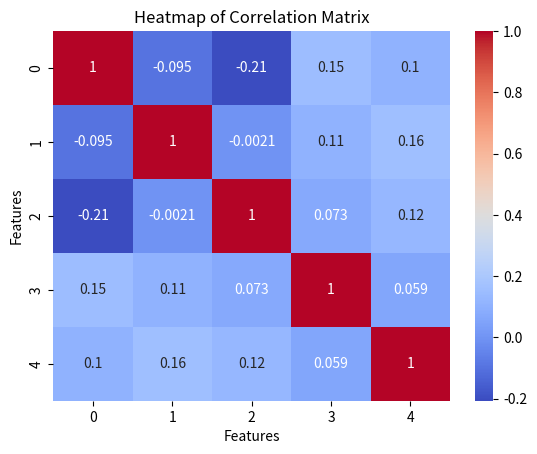

Python code for this plot:
import matplotlib.pyplot as plt
import seaborn as sns
import numpy as np

# Generate a random dataset
data = np.random.randn(100, 5)

# Compute the correlation matrix
corr_matrix = np.corrcoef(data, rowvar=False)

# Create a heatmap
sns.heatmap(corr_matrix, annot=True, cmap='coolwarm')

# Add title and labels
plt.title('Heatmap of Correlation Matrix')
plt.xlabel('Features')
plt.ylabel('Features')

# Show the plot
plt.show()
